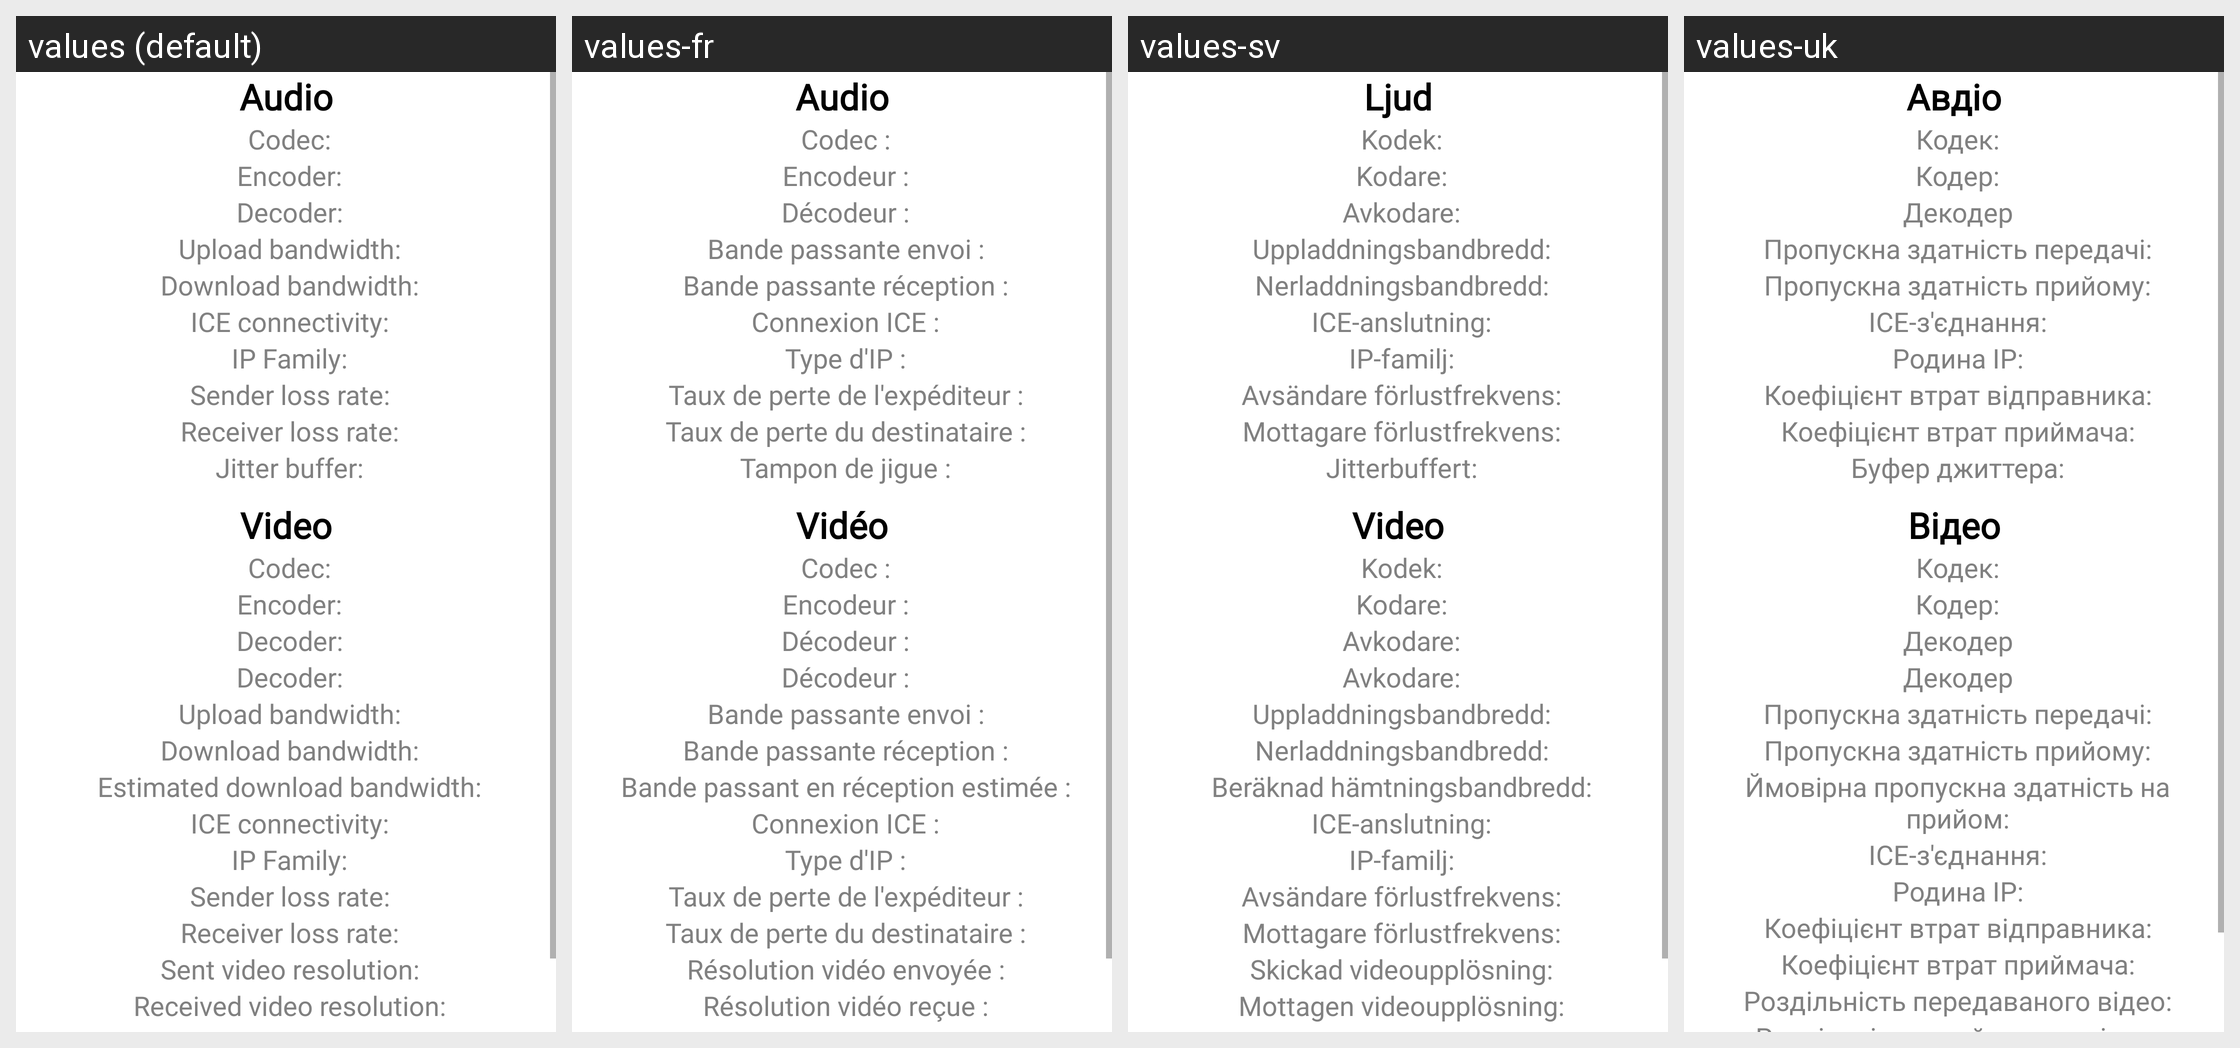

Here is an Android app screen in its default locale and in the app's own translations. Write out the translated-string differences for the strings that appear on this screen.
Android screen res/layout/incall_stats.xml rendered under 4 locales, left to right: values (default), values-fr, values-sv, values-uk. Device: Nexus 5 (rendered at 1080×1920; each locale shown at half size, 540×960, under a caption strip naming it); theme Theme.MaterialComponents.DayNight.NoActionBar.
Other locales in the repository, not shown: values-ar, values-de, values-es, values-fi, values-it, values-iw, values-ja, values-ka, values-nl, values-pl, values-pt-rBR, values-ru, values-sr, values-tr, values-zh-rCN, values-zh-rTW.
Strings drawn on this screen, with the default value and each locale's value (text and hints the layout hard-codes, and strings that could not be matched under every locale, appear in the picture but are not listed):

call_stats_audio
  values: Audio
  values-fr: Audio
  values-sv: Ljud
  values-uk: Авдіо

call_stats_codec
  values: Codec:
  values-fr: Codec :
  values-sv: Kodek:
  values-uk: Кодек:

call_stats_encoder_name
  values: Encoder:
  values-fr: Encodeur :
  values-sv: Kodare:
  values-uk: Кодер:

call_stats_decoder_name
  values: Decoder:
  values-fr: Décodeur :
  values-sv: Avkodare:
  values-uk: Декодер

call_stats_upload
  values: Upload bandwidth:
  values-fr: Bande passante envoi :
  values-sv: Uppladdningsbandbredd:
  values-uk: Пропускна здатність передачі:

call_stats_download
  values: Download bandwidth:
  values-fr: Bande passante réception :
  values-sv: Nerladdningsbandbredd:
  values-uk: Пропускна здатність прийому:

call_stats_ice
  values: ICE connectivity:
  values-fr: Connexion ICE :
  values-sv: ICE-anslutning:
  values-uk: ICE-з'єднання:

call_stats_ip
  values: IP Family:
  values-fr: Type d'IP :
  values-sv: IP-familj:
  values-uk: Родина IP:

call_stats_sender_loss_rate
  values: Sender loss rate:
  values-fr: Taux de perte de l'expéditeur :
  values-sv: Avsändare förlustfrekvens:
  values-uk: Коефіцієнт втрат відправника:

call_stats_receiver_loss_rate
  values: Receiver loss rate:
  values-fr: Taux de perte du destinataire :
  values-sv: Mottagare förlustfrekvens:
  values-uk: Коефіцієнт втрат приймача:

call_stats_jitter_buffer
  values: Jitter buffer:
  values-fr: Tampon de jigue :
  values-sv: Jitterbuffert:
  values-uk: Буфер джиттера:

call_stats_video
  values: Video
  values-fr: Vidéo
  values-sv: Video
  values-uk: Відео

call_stats_estimated_download
  values: Estimated download bandwidth:
  values-fr: Bande passant en réception estimée :
  values-sv: Beräknad hämtningsbandbredd:
  values-uk: Ймовірна пропускна здатність на прийом:

call_stats_video_resolution_sent
  values: Sent video resolution:
  values-fr: Résolution vidéo envoyée :
  values-sv: Skickad videoupplösning:
  values-uk: Роздільність передаваного відео:
